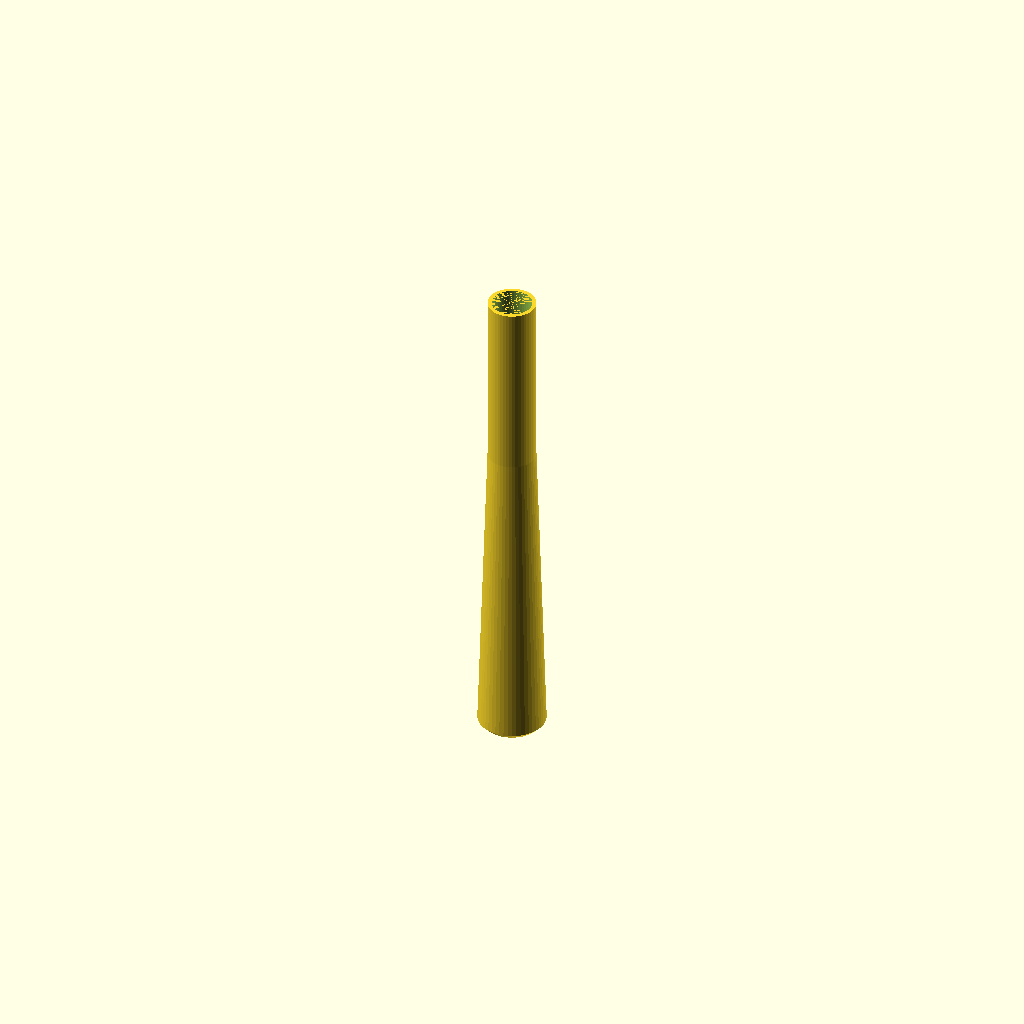
Cell 1: the model at its default parameters.
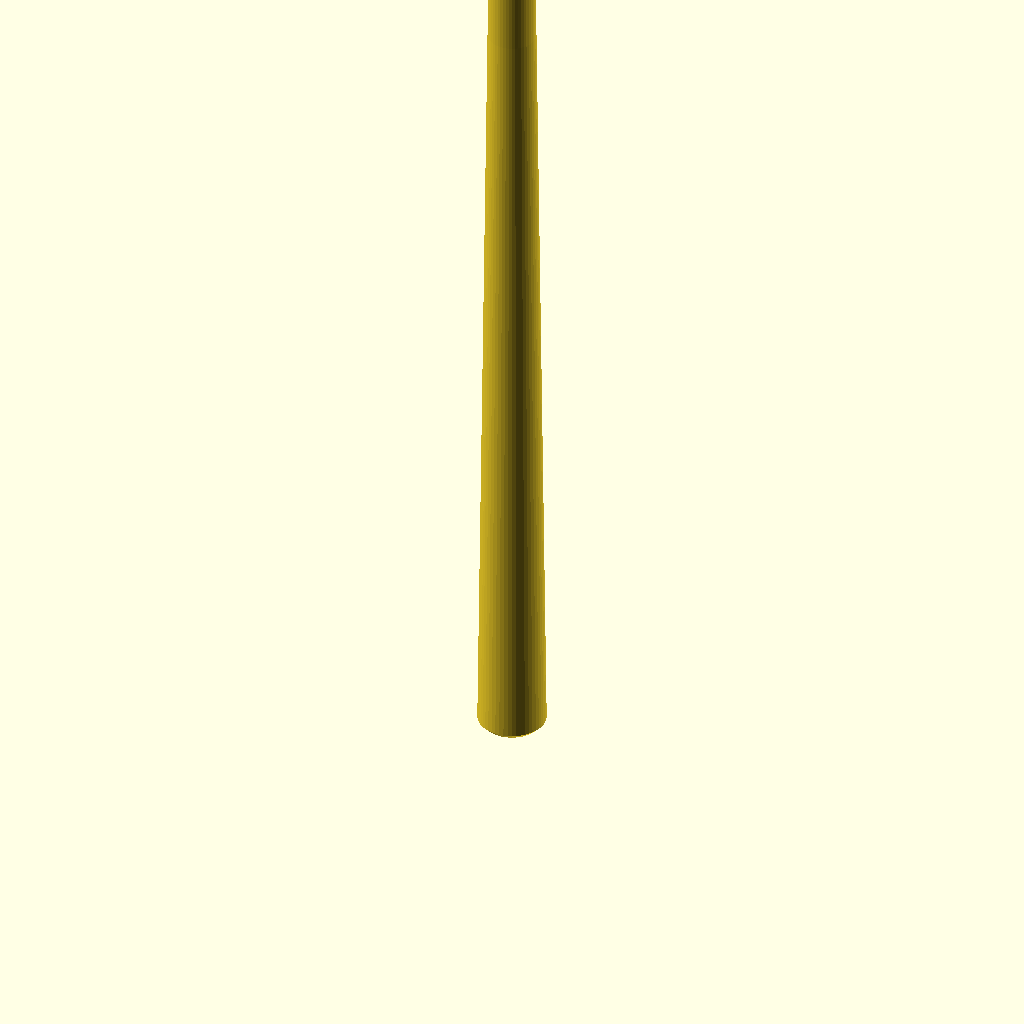
Cell 2: l = 500 (everything else at default).
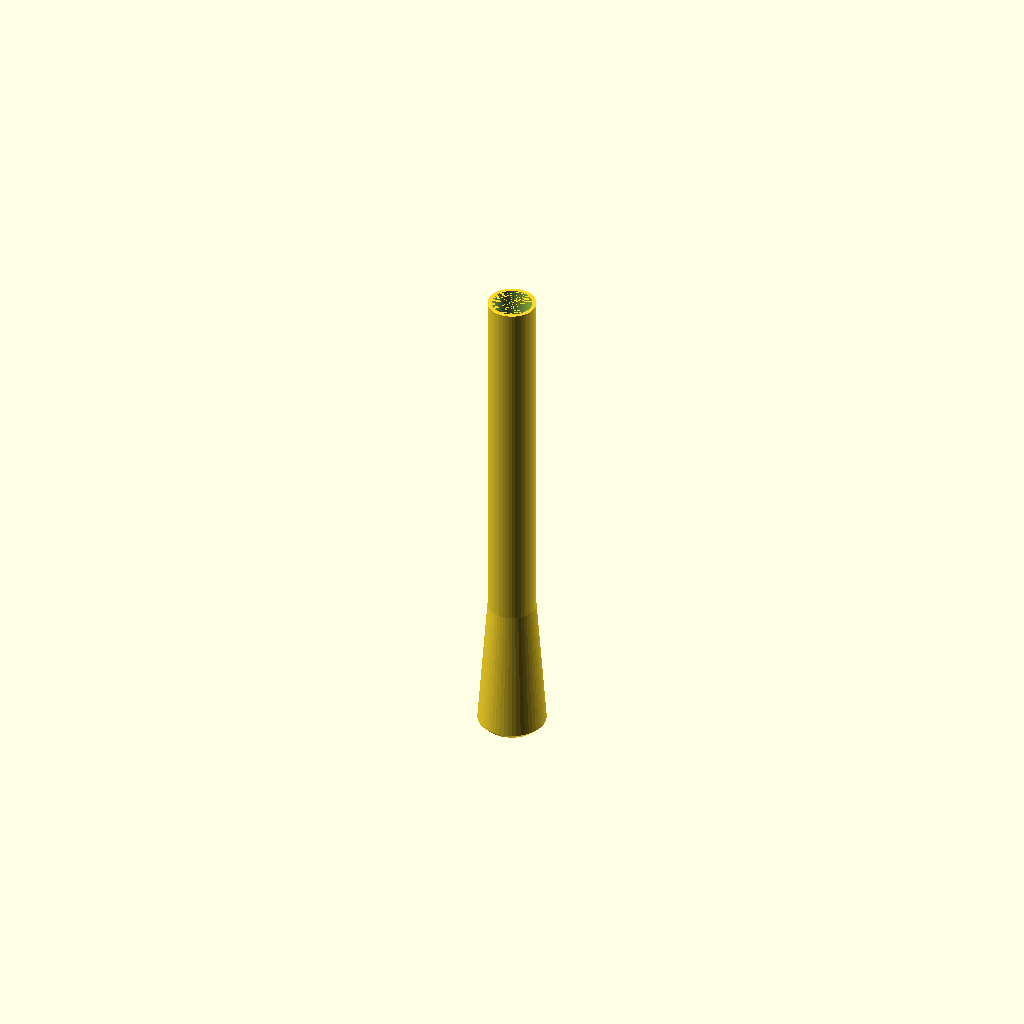
Cell 3: the same model with l2 = 180.
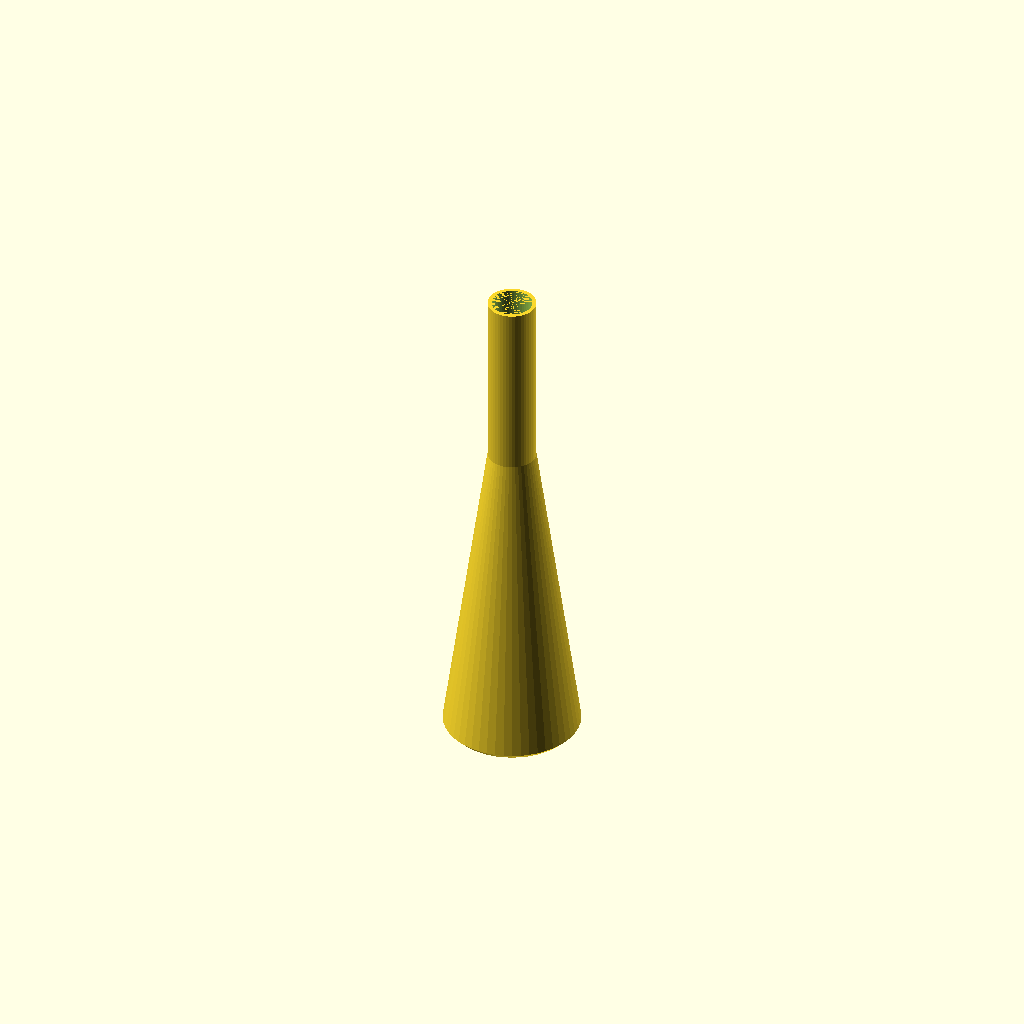
Cell 4: the same model with r1 = 34.
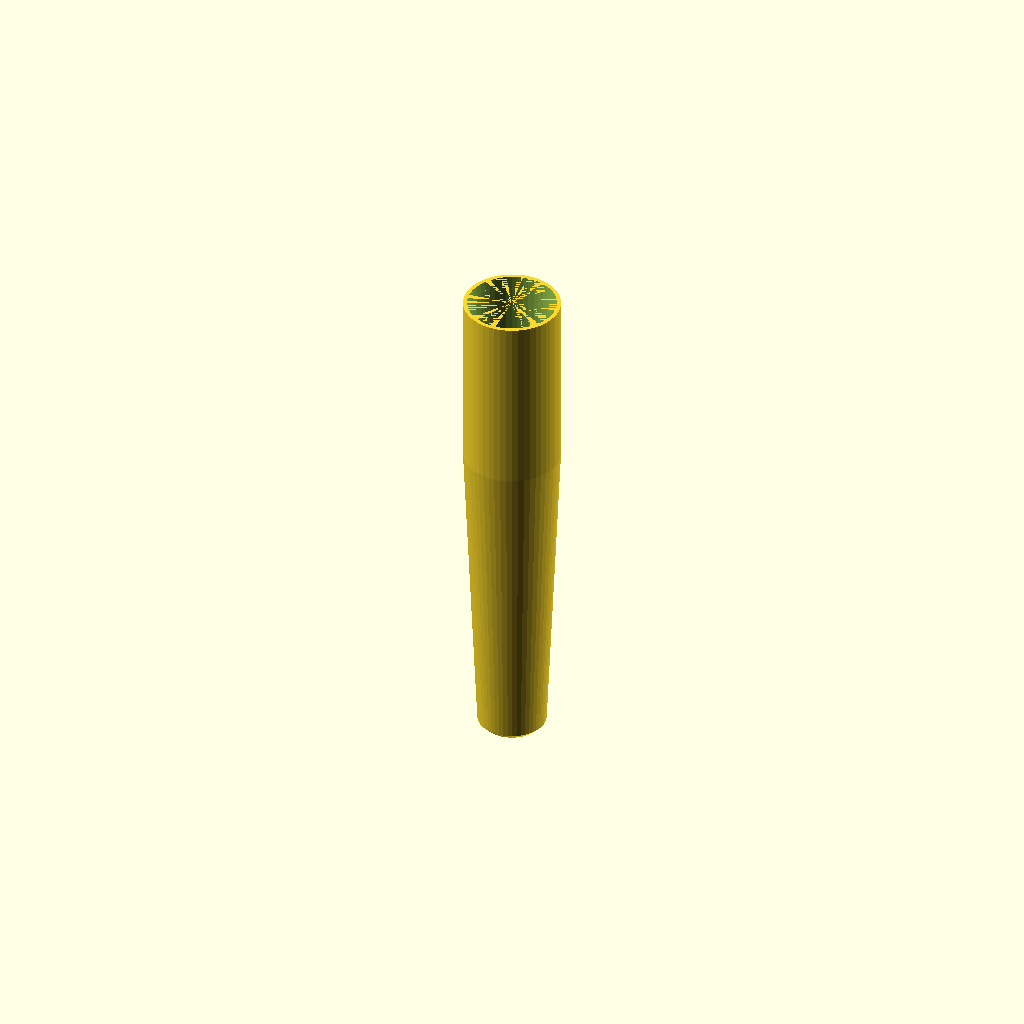
Cell 5: r2 = 24 (everything else at default).
One fixed orthographic camera (rotation 55°, 0°, 25°; colour scheme Cornfield) for every cell.
Source of the model, pruegel.scad:
$fn = 50;

l = 250;
l2 = 90;
r1 = 17;
r2 = 12;
f = 3;
s = 2;

difference() {
rotate_extrude() polygon([[0,0],[r1-f,0],[r1,f],[r2,l-l2],[r2,l],[0,l]]);
rotate_extrude() polygon([[0,s],[r1-f,s],[r1-s,f],[r2-s,l-l2],[r2-s,l],[0,l]]);
}
Customizer parameters (derived from the source; name, type, default, range or options):
l: number, default 250
l2: number, default 90
r1: number, default 17
r2: number, default 12
f: number, default 3
s: number, default 2
